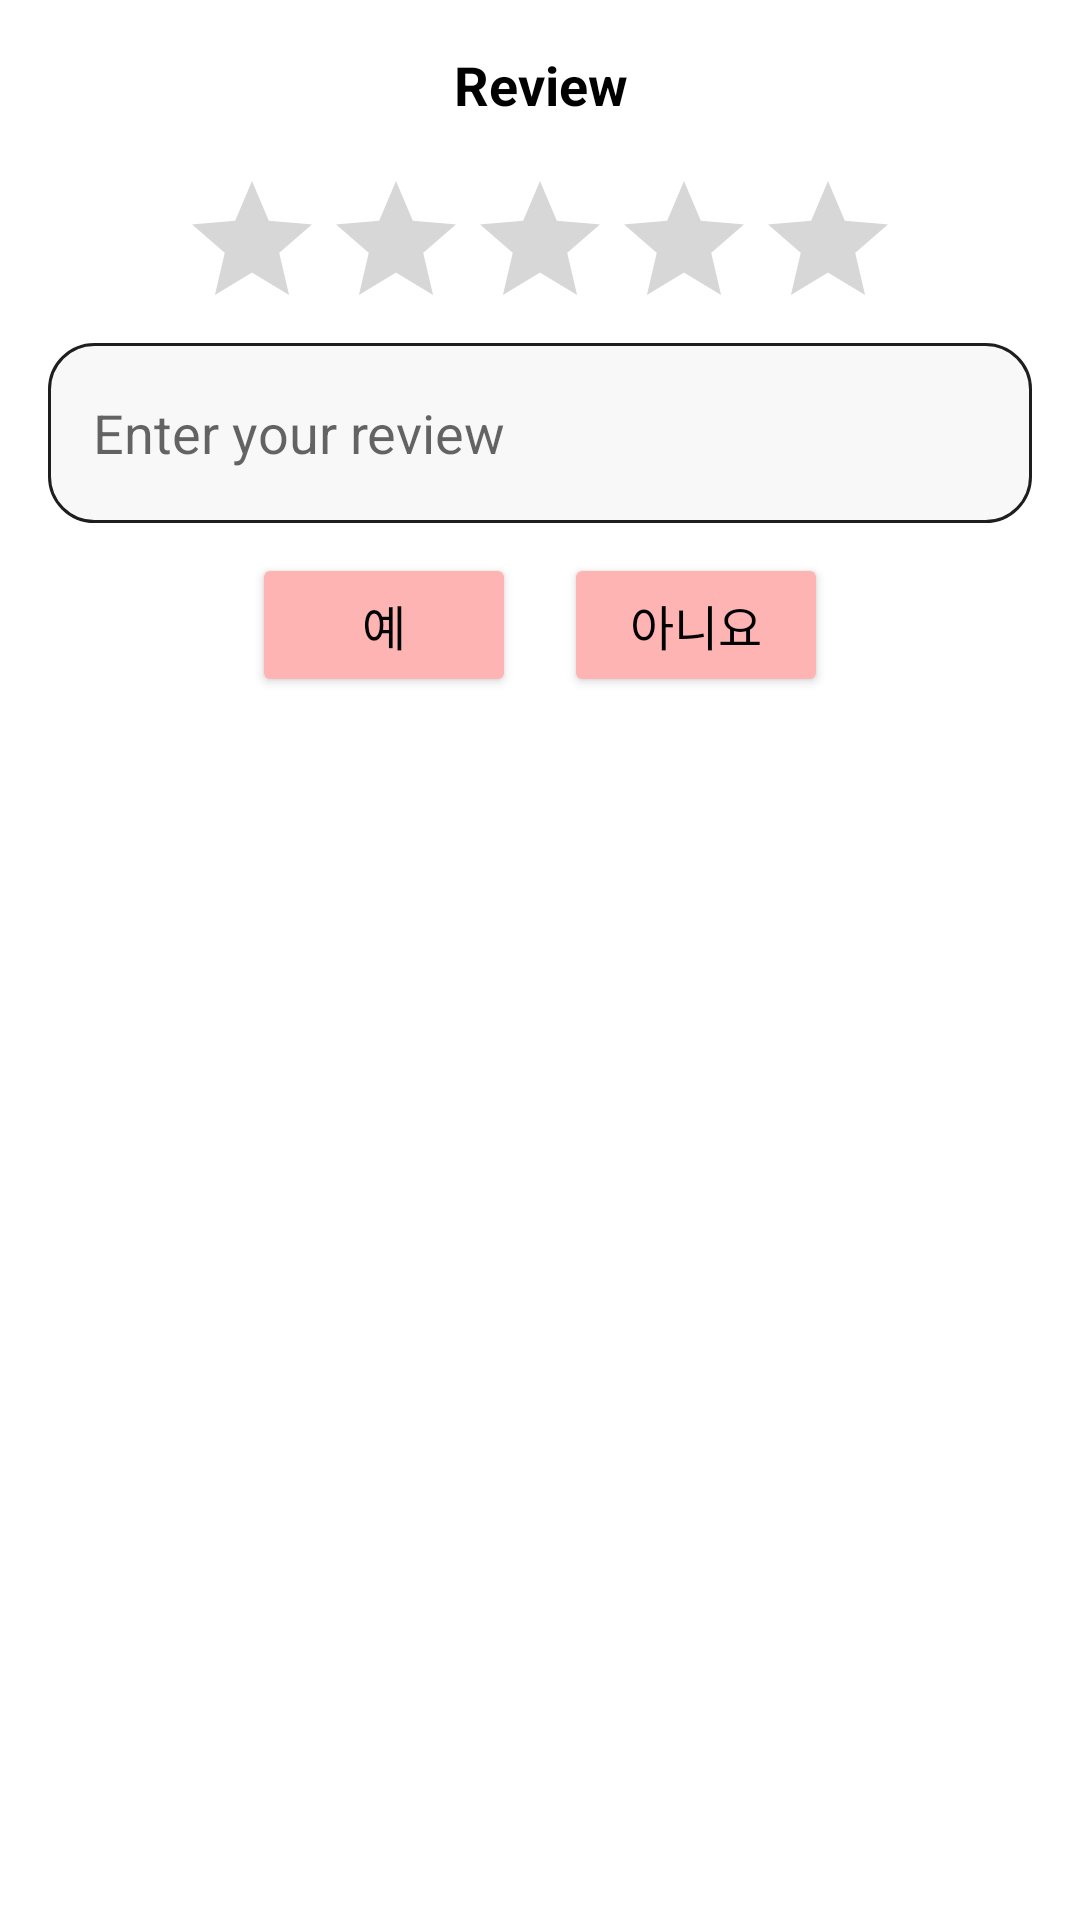

Reconstruct the res/layout file that produces this screen, plus the resources it refers to.
<!-- AndroidManifest.xml: application theme Theme.StyleRent -->
<!-- res/layout/dialog_review.xml -->
<LinearLayout xmlns:android="http://schemas.android.com/apk/res/android"
    android:layout_width="match_parent"
    android:layout_height="wrap_content"
    android:orientation="vertical"
    android:padding="16dp">

    <TextView
        android:layout_width="match_parent"
        android:layout_height="wrap_content"
        android:text="Review"
        android:textSize="18sp"
        android:textColor="#000000"
        android:textStyle="bold"
        android:gravity="center"
        android:layout_marginBottom="16dp"/>

    <RatingBar
        android:id="@+id/ratingBarReview"
        android:layout_width="wrap_content"
        android:layout_height="50dp"
        android:progressTint="@color/yellow"
        android:layout_gravity="center" />

    <EditText
        android:id="@+id/reviewEditT"
        android:layout_width="match_parent"
        android:layout_marginTop="8dp"
        android:background="@drawable/block_border"
        android:layout_height="60dp"
        android:paddingStart="15dp"
        android:lines="3"
        android:hint="Enter your review"
        android:gravity="center_vertical"
        android:inputType="text" />


    <LinearLayout
        android:layout_width="match_parent"
        android:layout_height="wrap_content"
        android:orientation="horizontal"
        android:layout_marginTop="10dp"
        android:gravity="center">

        <Button
            android:id="@+id/btn_yes"
            android:layout_width="wrap_content"
            android:layout_height="wrap_content"
            android:text="예"
            android:textSize="16sp"
            android:backgroundTint="@color/pink2"
            android:textColor="#000000"
            android:layout_marginRight="16dp"/>

        <Button
            android:id="@+id/btn_no"
            android:layout_width="wrap_content"
            android:layout_height="wrap_content"
            android:text="아니요"
            android:textSize="16sp"
            android:backgroundTint="@color/pink2"
            android:textColor="#000000"/>
    </LinearLayout>
</LinearLayout>
<!-- resources referenced by this layout -->
<resources>
  <color name="pink2">#FFB4B4</color>
  <color name="yellow">#F7D060</color>
  <!-- drawable block_border (drawable) -->
  <?xml version="1.0" encoding="utf-8"?>
  <shape xmlns:android="http://schemas.android.com/apk/res/android">
      <solid android:color="#F8F8F8"></solid>
      <stroke android:width="1dp" android:color="#1E1E1E"/>
      <corners android:radius="15dp"/>
  </shape>
  <style name="Theme.StyleRent" parent="Theme.MaterialComponents.DayNight.NoActionBar">
          
          <item name="colorPrimary">@color/purple_500</item>
          <item name="colorPrimaryVariant">@color/black</item>
          <item name="colorOnPrimary">@color/white</item>
          
          <item name="colorSecondary">@color/teal_200</item>
          <item name="colorSecondaryVariant">@color/teal_700</item>
          <item name="colorOnSecondary">@color/black</item>
          
          <item name="android:statusBarColor">?attr/colorPrimaryVariant</item>
          
      </style>
  <color name="purple_500">#FF6200EE</color>
  <color name="black">#FF000000</color>
  <color name="white">#FFFFFFFF</color>
  <color name="teal_200">#FF03DAC5</color>
  <color name="teal_700">#FF018786</color>
</resources>
